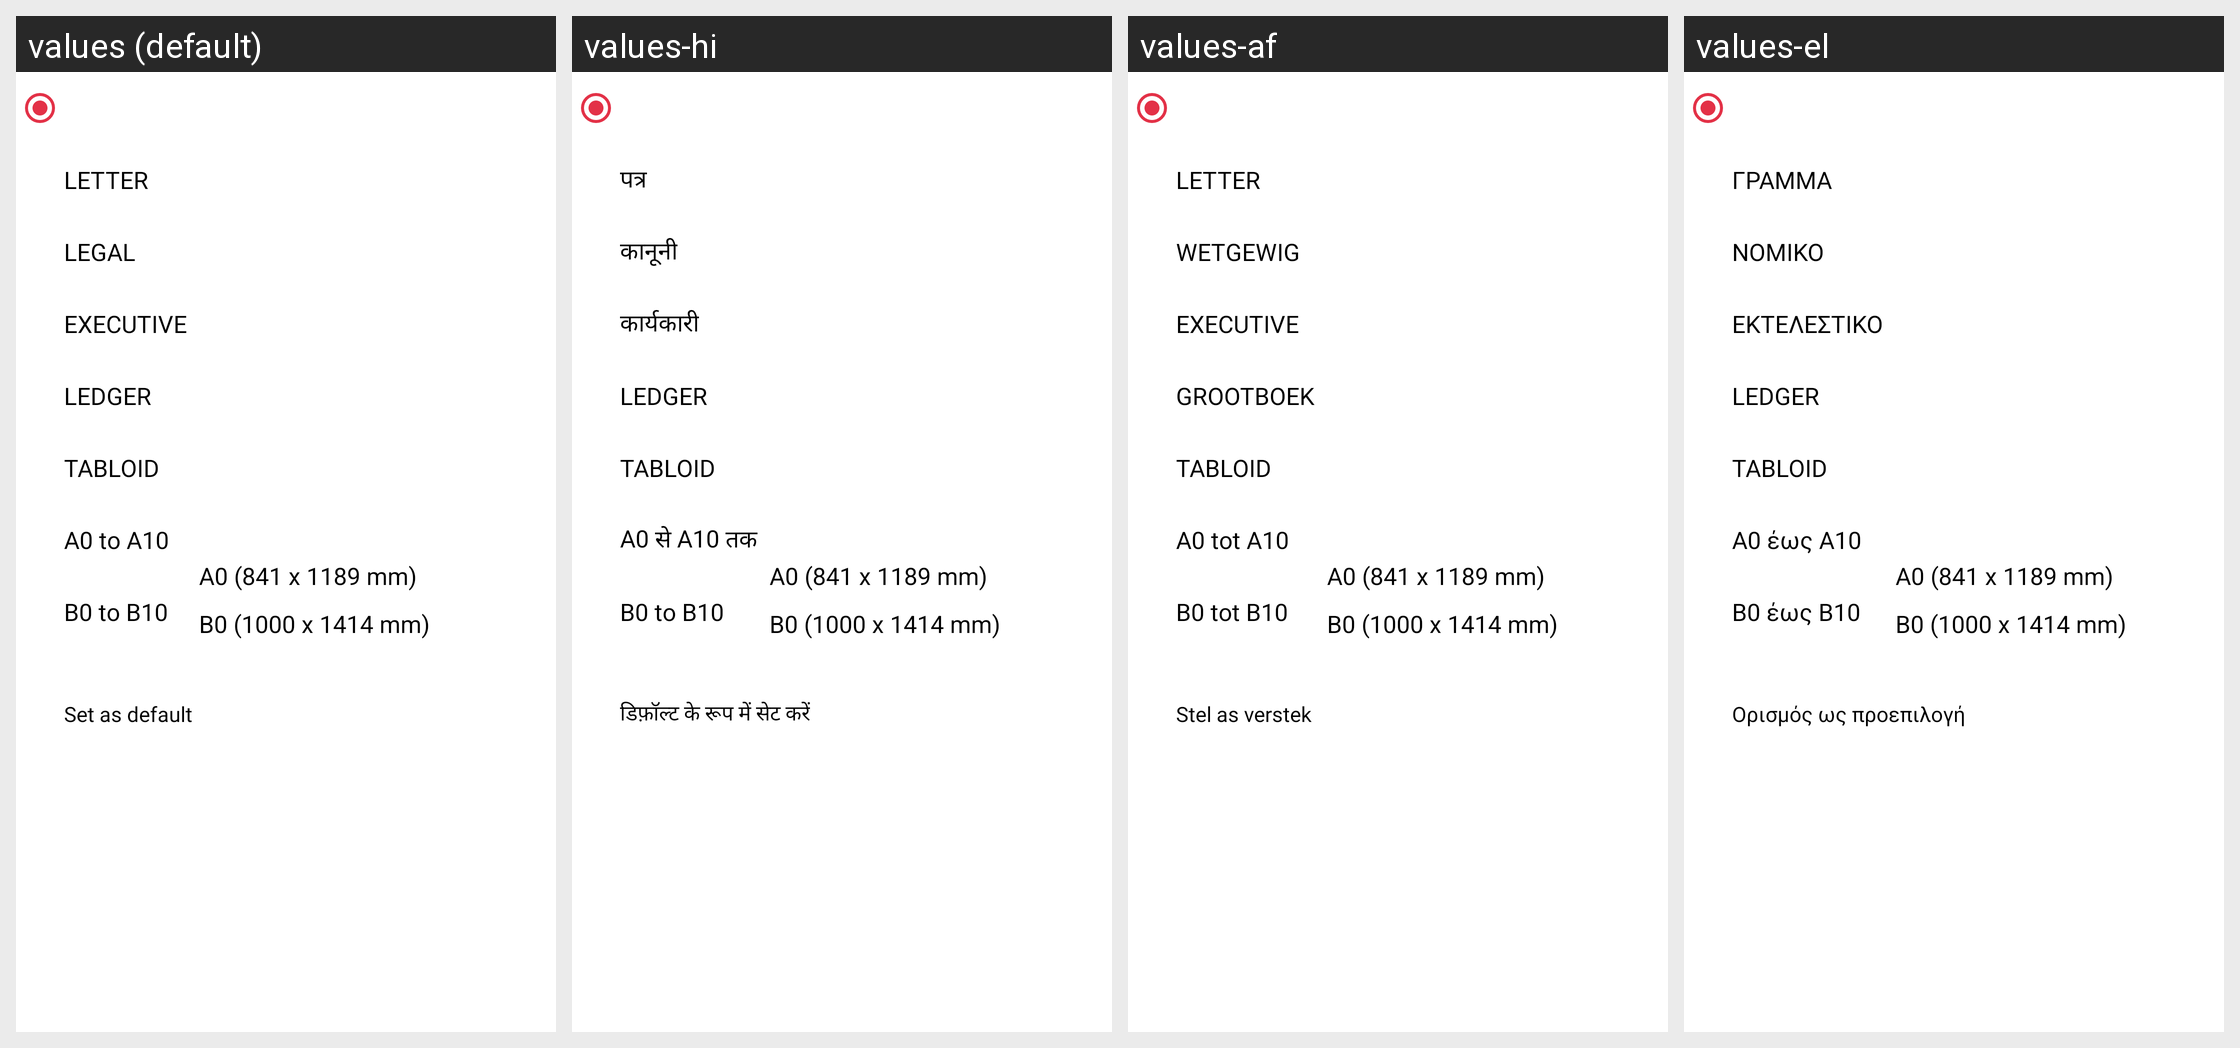

The same Android screen rendered under several of its app's locales, left to right. List the strings drawn on it with the default value and each locale's translation.
Android screen res/layout/set_page_size_dialog.xml rendered under 4 locales, left to right: values (default), values-hi, values-af, values-el. Device: Nexus 5 (rendered at 1080×1920; each locale shown at half size, 540×960, under a caption strip naming it); theme Theme.PDFReader.
Other locales in the repository, not shown: values-bg, values-de, values-es, values-fr, values-nl, values-ru, values-vi, values-zh.
Strings drawn on this screen, with the default value and each locale's value (text and hints the layout hard-codes, and strings that could not be matched under every locale, appear in the picture but are not listed):

letter
  values: LETTER
  values-hi: पत्र
  values-af: LETTER
  values-el: ΓΡΑΜΜΑ

legal
  values: LEGAL
  values-hi: कानूनी
  values-af: WETGEWIG
  values-el: ΝΟΜΙΚΟ

executive
  values: EXECUTIVE
  values-hi: कार्यकारी
  values-af: EXECUTIVE
  values-el: ΕΚΤΕΛΕΣΤΙΚΟ

ledger
  values: LEDGER
  values-hi: LEDGER
  values-af: GROOTBOEK
  values-el: LEDGER

tabloid
  values: TABLOID
  values-hi: TABLOID
  values-af: TABLOID
  values-el: TABLOID

a0_to_a10
  values: A0 to A10
  values-hi: A0 से A10 तक
  values-af: A0 tot A10
  values-el: A0 έως A10

b0_to_b10
  values: B0 to B10
  values-hi: B0 to B10
  values-af: B0 tot B10
  values-el: B0 έως B10

set_as_default
  values: Set as default
  values-hi: डिफ़ॉल्ट के रूप में सेट करें
  values-af: Stel as verstek
  values-el: Ορισμός ως προεπιλογή
